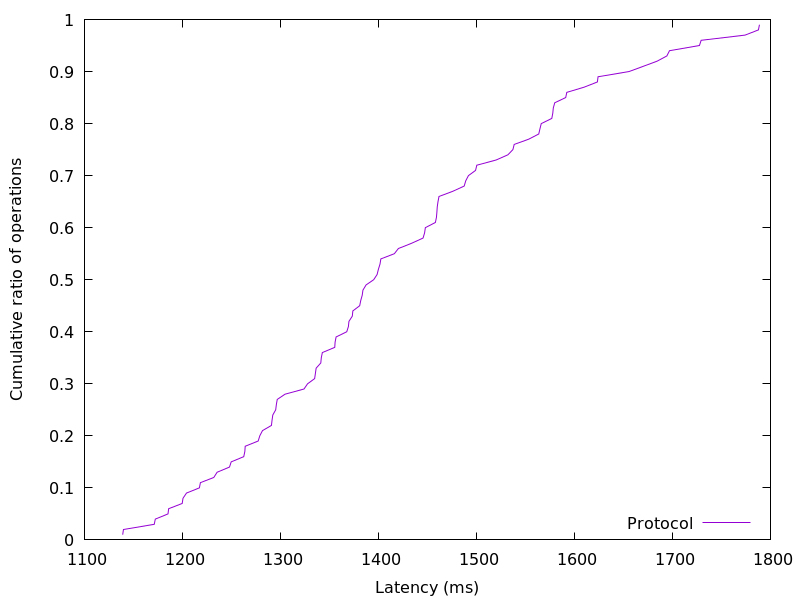

The table this chart was drawn from, first rows:
1139.034368, 0.01
1140, 0.02
1171, 0.03
1172, 0.04
1185, 0.05
1186, 0.06
1200, 0.07
1201, 0.08
1204, 0.09
1217, 0.1
1218, 0.11
1232, 0.12
1235, 0.13
1248, 0.14
1250, 0.15
1263, 0.16
1264, 0.17
1264, 0.18
1277, 0.19
1279, 0.2
1282, 0.21
1291, 0.22
1291, 0.23
1292, 0.24
1295, 0.25
1296, 0.26
1297, 0.27
1305, 0.28
1324, 0.29
1328, 0.3
1335, 0.31
1336, 0.32
1336, 0.33
1341, 0.34
1342, 0.35
1343, 0.36
1355, 0.37
1356, 0.38
1357, 0.39
1368, 0.4
1369, 0.41
1370, 0.42
1373, 0.43
1374, 0.44
1381, 0.45
1382, 0.46
1383, 0.47
1384, 0.48
1387, 0.49
1395, 0.5
1399, 0.51
1400, 0.52
1402, 0.53
1402, 0.54
1416, 0.55
1420, 0.56
1434, 0.57
1446, 0.58
1447, 0.59
1448, 0.6
1458, 0.61
... 38 more rows
